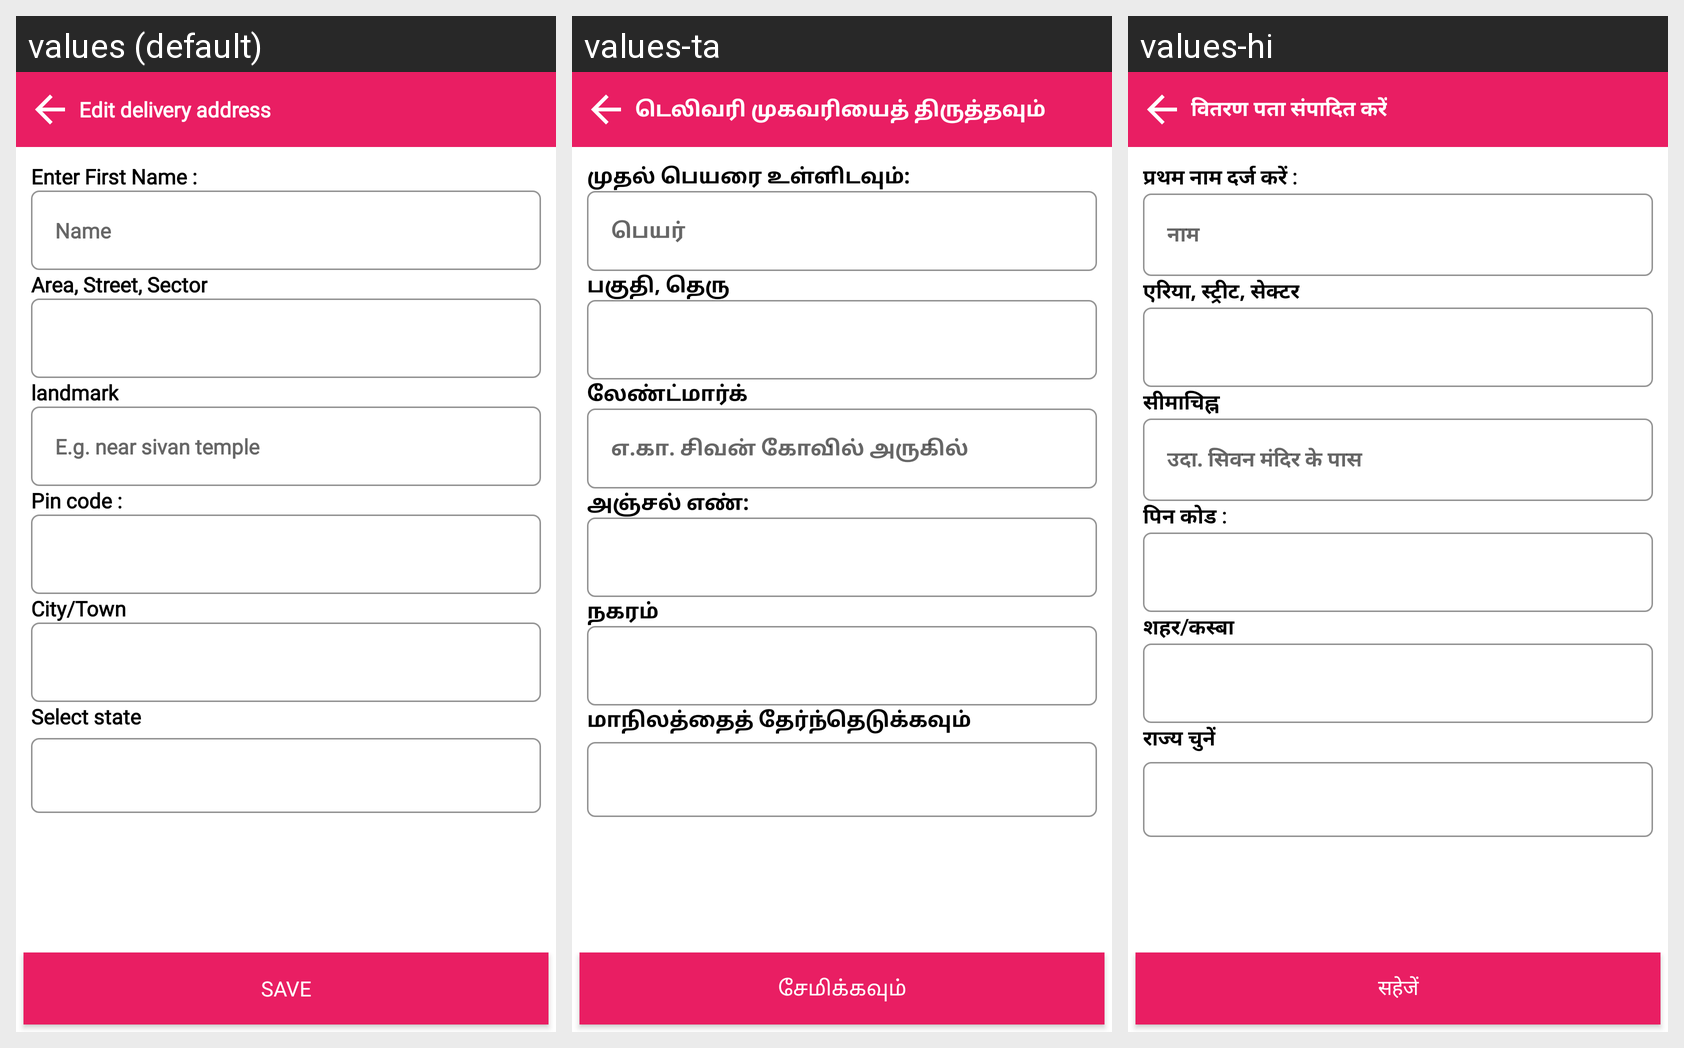

The Android screen above is rendered under several locales of the same app. Produce the string resources it draws, with the default and per-locale values.
Android screen res/layout/activity_delivery_address_edit.xml rendered under 3 locales, left to right: values (default), values-ta, values-hi. Device: Nexus 5 (rendered at 1080×1920; each locale shown at half size, 540×960, under a caption strip naming it); theme Theme.AppCompat.Light.NoActionBar.
Strings drawn on this screen, with the default value and each locale's value (text and hints the layout hard-codes, and strings that could not be matched under every locale, appear in the picture but are not listed):

edit_delivery_address
  values: Edit delivery address
  values-ta: டெலிவரி முகவரியைத் திருத்தவும்
  values-hi: वितरण पता संपादित करें

enter_first_name
  values: Enter First Name :
  values-ta: முதல் பெயரை உள்ளிடவும்:
  values-hi: प्रथम नाम दर्ज करें :

name
  values: Name
  values-ta: பெயர்
  values-hi: नाम

area_street_sector
  values: Area, Street, Sector
  values-ta: பகுதி, தெரு
  values-hi: एरिया, स्ट्रीट, सेक्टर

landmark
  values: landmark
  values-ta: லேண்ட்மார்க்
  values-hi: सीमाचिह्न

e_g_near_sivan_temple
  values: E.g. near sivan temple
  values-ta: எ.கா. சிவன் கோவில் அருகில்
  values-hi: उदा. सिवन मंदिर के पास

pin_code
  values: Pin code :
  values-ta: அஞ்சல் எண்:
  values-hi: पिन कोड :

city_town
  values: City/Town
  values-ta: நகரம்
  values-hi: शहर/कस्बा

select_state
  values: Select state
  values-ta: மாநிலத்தைத் தேர்ந்தெடுக்கவும்
  values-hi: राज्य चुनें

save
  values: SAVE
  values-ta: சேமிக்கவும்
  values-hi: सहेजें
